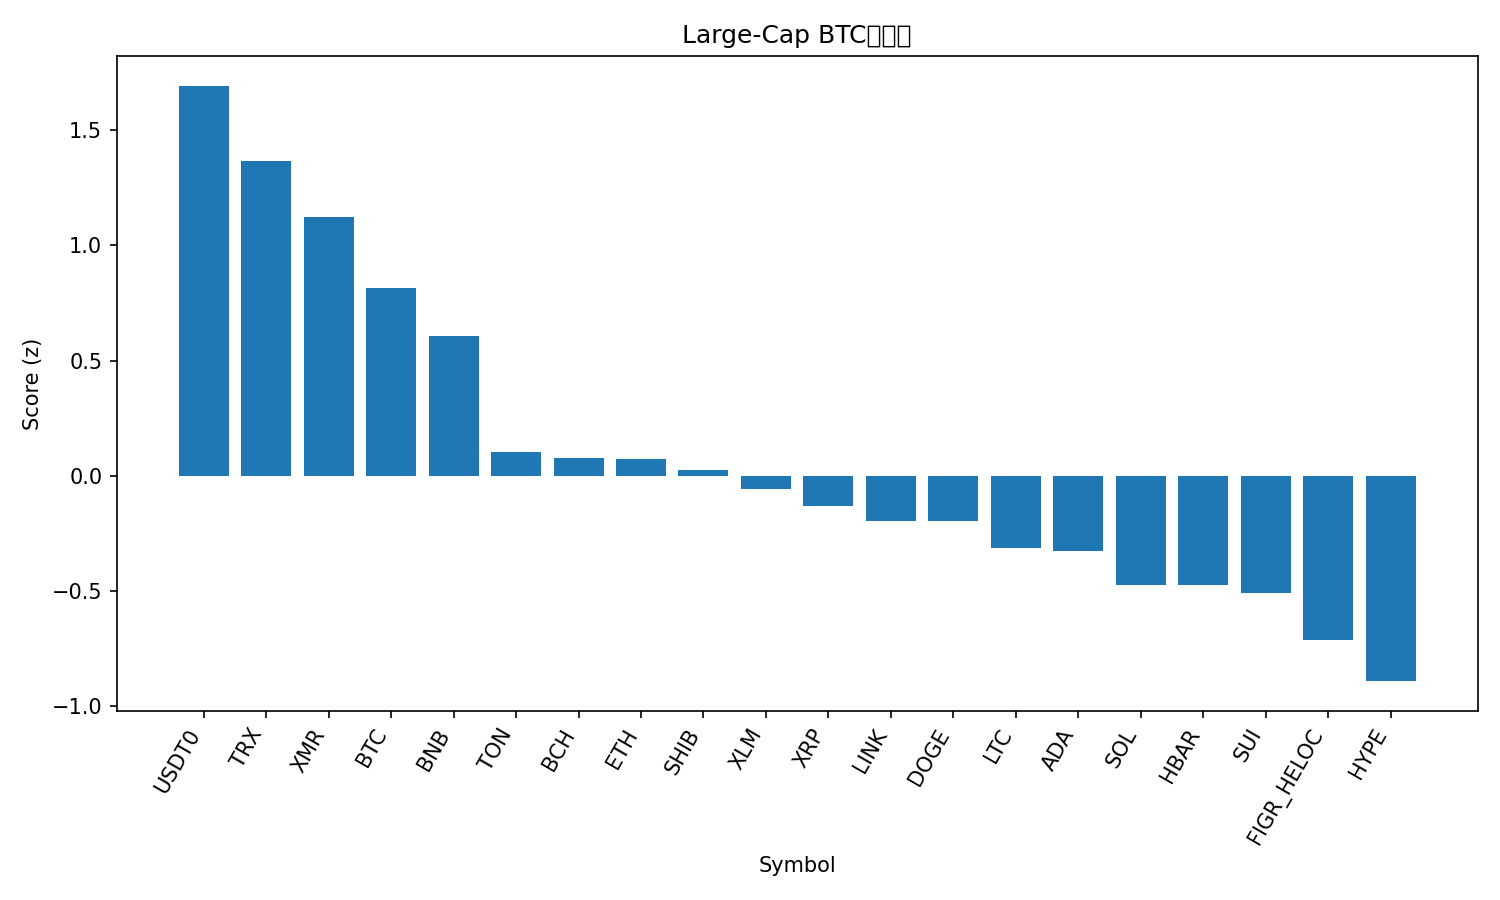

Values plotted in this chart, from the file beside it:
rank, name, symbol, price_btc, price_usd, pct_1h_btc, pct_24h_btc, pct_7d_btc, market_cap_rank, market_cap_usd, volume_usd, score
1, USDT0, USDT0, 9.29e-06, 1.0, 0.3256, 2.871, 3.302, 30, 7088292463, 369913118, 1.692
2, TRON, TRX, 2.98e-06, 0.3205, 0.1058, 1.876, 4.417, 9, 30343347727, 1040515709, 1.368
3, Monero, XMR, 0.002864, 308.4, -0.1687, 2.864, -0.1331, 34, 5690776788, 190690540, 1.124
4, Bitcoin, BTC, 1.0, 107654, 0.0, 0.0, 0.0, 1, 2146251362487, 89293664083, 0.8145
5, BNB, BNB, 0.009893, 1065, -0.1898, 1.347, -5.921, 4, 148224239865, 2623374181, 0.6046
6, Toncoin, TON, 1.966e-05, 2.12, -0.3644, -1.516, -1.74, 35, 5334799819, 157007847, 0.1016
7, Bitcoin Cash, BCH, 0.004377, 471.4, -0.235, -1.131, -6.895, 21, 9403698213, 272732147, 0.07747
8, Ethereum, ETH, 0.03514, 3784, -0.4636, -1.413, -1.843, 2, 456709833475, 42969321172, 0.07396
9, Shiba Inu, SHIB, 9.1247e-11, 9.83e-06, -0.3661, -1.717, -2.685, 33, 5792306040, 183165947, 0.02622
10, Stellar, XLM, 2.87e-06, 0.3087, -0.3871, -2.068, -2.679, 19, 9882002755, 211993132, -0.0548
11, XRP, XRP, 2.195e-05, 2.36, -0.6882, -1.762, 0.4224, 5, 141827315277, 4139130041, -0.1324
12, Chainlink, LINK, 0.0001592, 17.15, -0.5886, -1.925, -2.48, 16, 11957825596, 943648867, -0.1951
13, Dogecoin, DOGE, 1.76e-06, 0.1897, -0.5837, -2.199, -1.433, 10, 28732983576, 2390031916, -0.1966
14, Litecoin, LTC, 0.0008638, 93.03, -1.324, 0.1623, 1.092, 29, 7112534078, 719921222, -0.3148
15, Cardano, ADA, 5.8e-06, 0.6246, -0.4716, -2.996, -3.475, 11, 22807253912, 1252612094, -0.3259
16, Solana, SOL, 0.001669, 179.7, -0.4857, -3.522, -4.629, 6, 98208987439, 7499452361, -0.4711
17, Hedera, HBAR, 1.54e-06, 0.166, -0.5888, -2.734, -5.815, 31, 7042441191, 222096126, -0.4751
18, Sui, SUI, 2.245e-05, 2.42, -0.4399, -3.168, -7.989, 24, 8763205546, 1156745522, -0.5098
19, Figure Heloc, FIGR_HELOC, 9.29e-06, 1.0, -1.833, 0.1722, 2.183, 15, 13198994917, 621485607, -0.7121
20, Hyperliquid, HYPE, 0.0003319, 35.75, -1.838, 0.7996, -5.009, 20, 9687542335, 589186730, -0.89
21, Avalanche, AVAX, 0.0001759, 18.95, -1.581, -3.406, -11.06, 27, 8089729266, 547190551, -1.666
